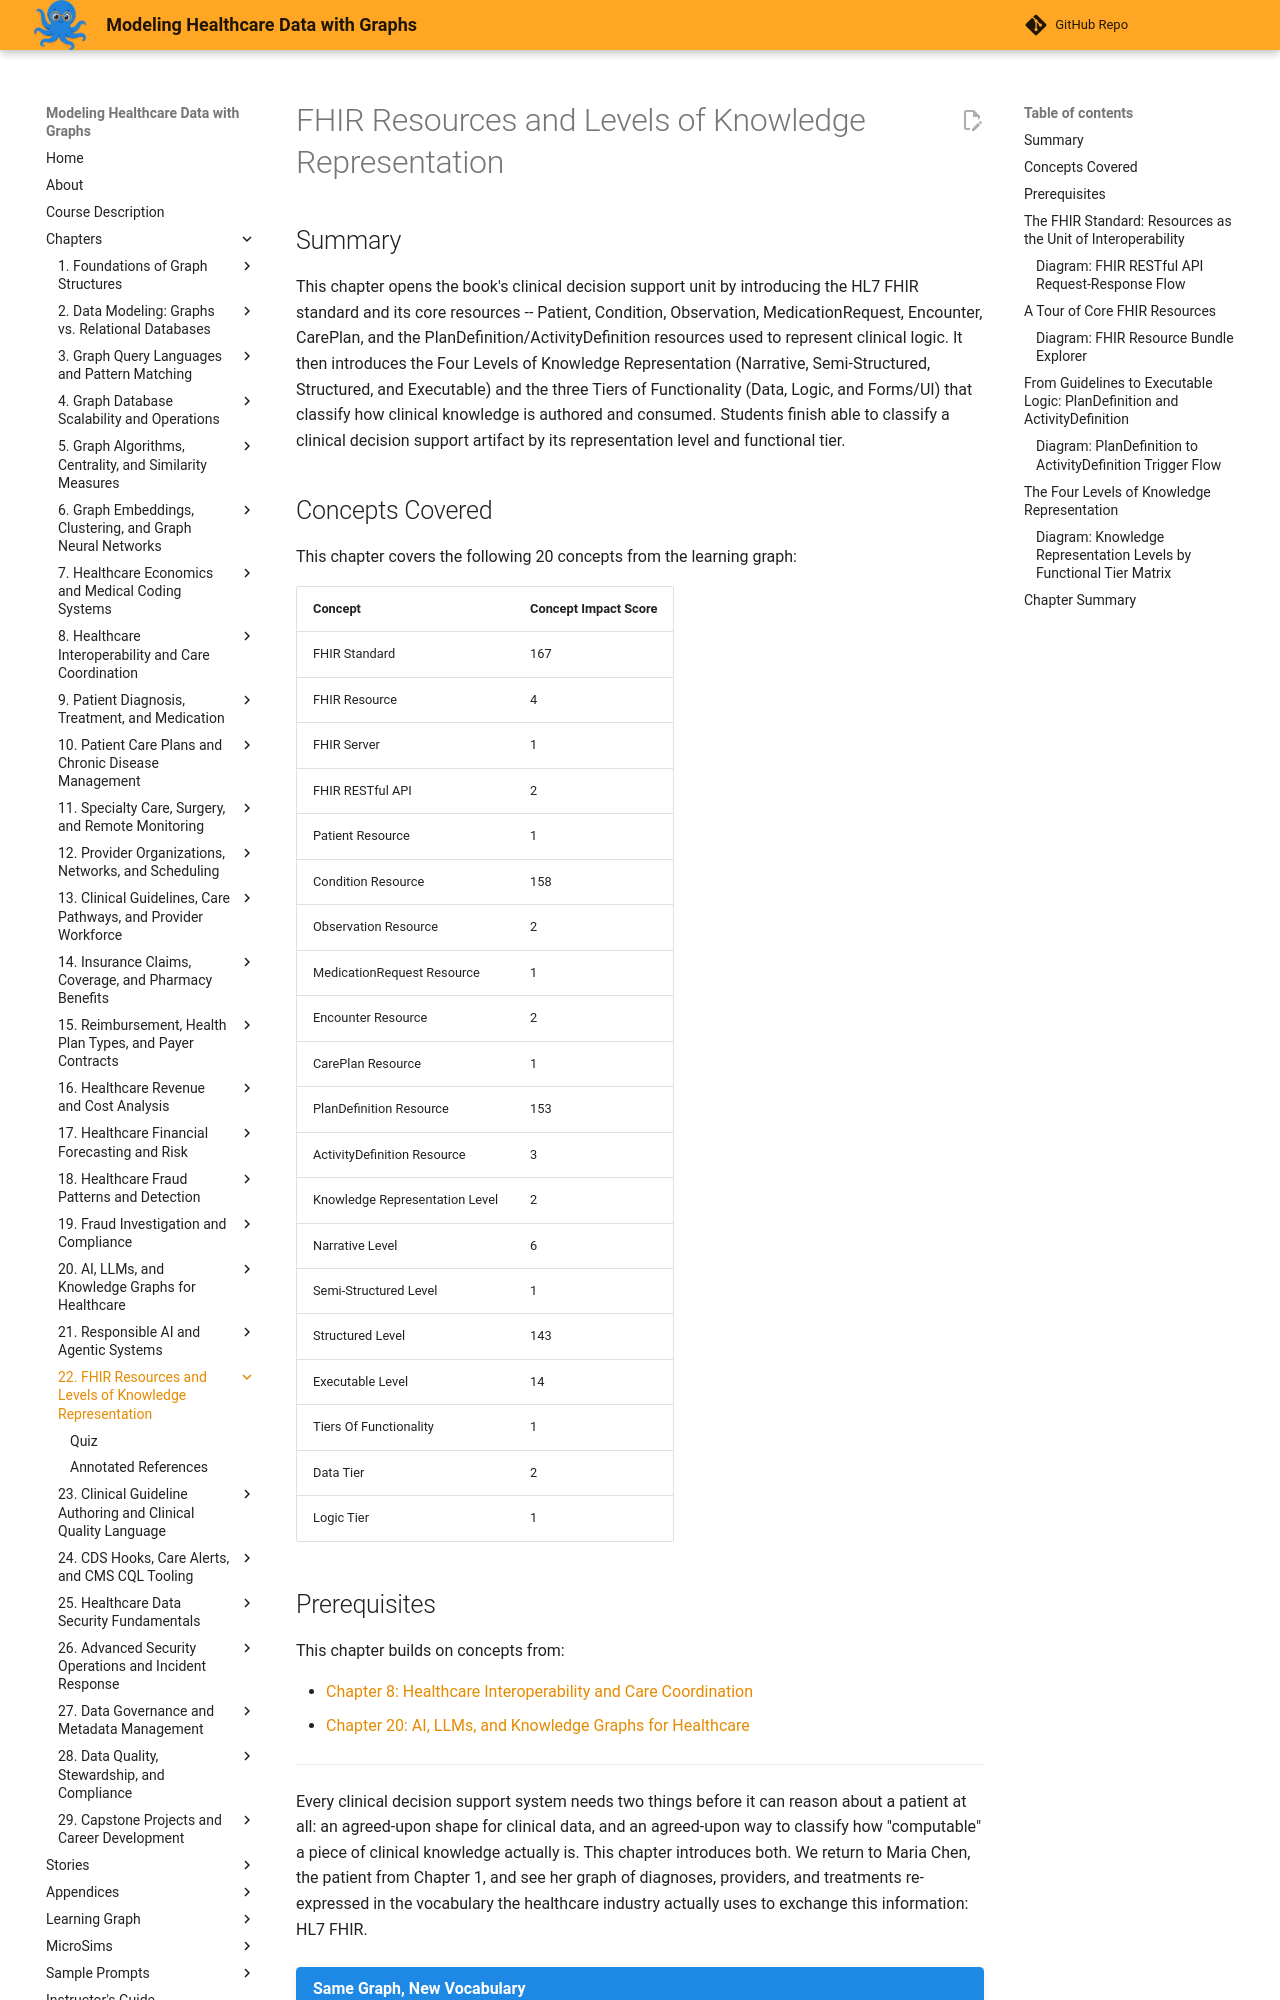

repository: dmccreary/modeling-healthcare-data · page: chapters/22-fhir-resources-and-knowledge-representation/index.html · generator: mkdocs

---
title: FHIR Resources and Levels of Knowledge Representation
description: The HL7 FHIR standard, its core clinical resources, and the Four Levels of Knowledge Representation used to author computable clinical guidelines.
generated_by: claude skill chapter-content-generator
date: 2026-09-07 14:10:36
version: 1.10
---

# FHIR Resources and Levels of Knowledge Representation

## Summary

This chapter opens the book's clinical decision support unit by introducing the HL7 FHIR standard and its core resources -- Patient, Condition, Observation, MedicationRequest, Encounter, CarePlan, and the PlanDefinition/ActivityDefinition resources used to represent clinical logic. It then introduces the Four Levels of Knowledge Representation (Narrative, Semi-Structured, Structured, and Executable) and the three Tiers of Functionality (Data, Logic, and Forms/UI) that classify how clinical knowledge is authored and consumed. Students finish able to classify a clinical decision support artifact by its representation level and functional tier.

## Concepts Covered

This chapter covers the following 20 concepts from the learning graph:

| Concept | Concept Impact Score |
|---------|-----------------------|
| FHIR Standard | 167 |
| FHIR Resource | 4 |
| FHIR Server | 1 |
| FHIR RESTful API | 2 |
| Patient Resource | 1 |
| Condition Resource | 158 |
| Observation Resource | 2 |
| MedicationRequest Resource | 1 |
| Encounter Resource | 2 |
| CarePlan Resource | 1 |
| PlanDefinition Resource | 153 |
| ActivityDefinition Resource | 3 |
| Knowledge Representation Level | 2 |
| Narrative Level | 6 |
| Semi-Structured Level | 1 |
| Structured Level | 143 |
| Executable Level | 14 |
| Tiers Of Functionality | 1 |
| Data Tier | 2 |
| Logic Tier | 1 |

## Prerequisites

This chapter builds on concepts from:

- [Chapter 8: Healthcare Interoperability and Care Coordination](../08-healthcare-interoperability-care-coordination/index.md)
- [Chapter 20: AI, LLMs, and Knowledge Graphs for Healthcare](../20-ai-llms-and-knowledge-graphs-for-healthcare/index.md)

---

Every clinical decision support system needs two things before it can reason about a patient at all: an agreed-upon shape for clinical data, and an agreed-upon way to classify how "computable" a piece of clinical knowledge actually is. This chapter introduces both. We return to Maria Chen, the patient from Chapter 1, and see her graph of diagnoses, providers, and treatments re-expressed in the vocabulary the healthcare industry actually uses to exchange this information: HL7 FHIR.

!!! mascot-welcome "Same Graph, New Vocabulary"
    ![Sage waving welcome](../../img/mascot/welcome.png){ class="mascot-admonition-img" }
    Hi there! Get ready to meet FHIR — the standard that lets every hospital, app, and clinical system speak the same clinical language. Good news: you already know most of the underlying idea from Chapter 1, since a FHIR resource bundle is basically a graph wearing a slightly fancier outfit. Let's connect the dots!
